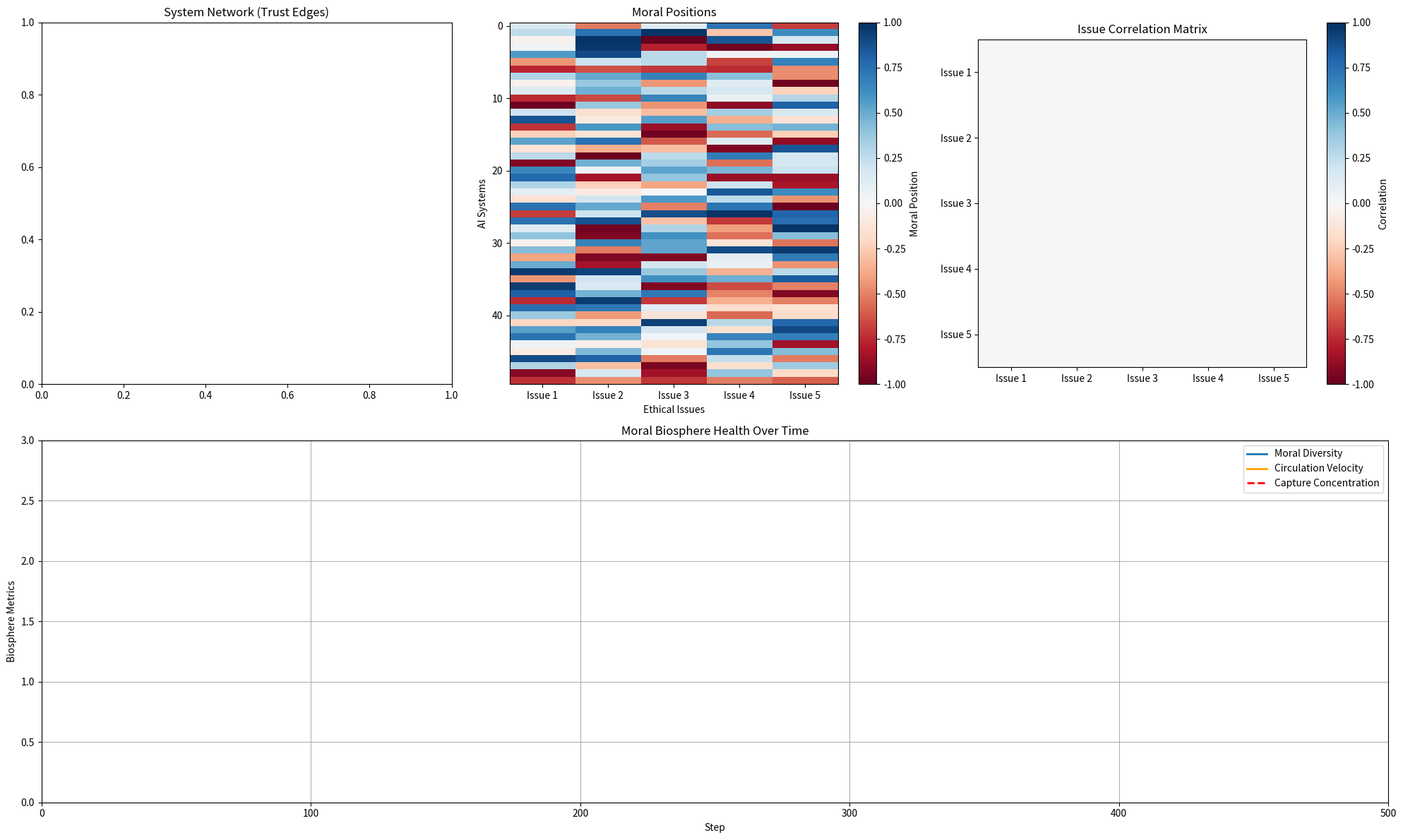

Recreate this plot in Python.
# MoralBiosphere.py

import numpy as np
import matplotlib.pyplot as plt
from matplotlib.animation import FuncAnimation
import networkx as nx

class MoralBiosphereSimulation:
    def __init__(self, num_systems=50, num_issues=5, max_steps=500,
                 trust_change_rate=0.05, positive_adjustment_rate=0.005,
                 negative_adjustment_rate=-0.006, critique_threshold=0.05,
                 ais_strength=0.5, num_ais_systems=12):
        """
        Simulation of a Moral Biosphere for AI Ethics.
        
        - Systems represent AI entities with moral positions on issues.
        - Moral vectors: Positions on ethical issues (-1 to 1).
        - Trust matrix: Like affinities, based on moral similarity.
        - Updates: Systems adjust morals based on critiques from trusted/distrusted others.
        - AIS: Adversarial systems that probe by extreme critiques to prevent monoculture.
        - Metrics: Moral diversity, circulation velocity, capture concentration.
        """
        self.num_systems = num_systems
        self.num_issues = num_issues
        self.max_steps = max_steps
        self.trust_change_rate = trust_change_rate
        self.positive_adjustment_rate = positive_adjustment_rate
        self.negative_adjustment_rate = negative_adjustment_rate
        self.critique_threshold = critique_threshold  # Min diff to send critique
        self.ais_strength = ais_strength  # Strength of AIS probes
        self.num_ais_systems = min(num_ais_systems, num_systems)  # AIS subset
        
        # Initialize moral vectors: random between -1 and 1
        self.moral_vectors = np.random.uniform(-1, 1, size=(num_systems, num_issues))
        
        # Trust matrix starts at 0
        self.trust = np.zeros((num_systems, num_systems))
        
        # Identify AIS systems (last num_ais_systems are adversarial)
        self.ais_indices = list(range(num_systems - self.num_ais_systems, num_systems))
        
        # Tracking
        self.step_count = 0
        self.correlation_history = []
        self.diversity_history = []  # Moral diversity metric
        self.circulation_history = []  # Avg critiques per step
        self.capture_history = []  # Concentration of trust
        
    def moral_similarity(self, sys1, sys2):
        """Cosine similarity between moral vectors."""
        return np.dot(self.moral_vectors[sys1], self.moral_vectors[sys2]) / \
               (np.linalg.norm(self.moral_vectors[sys1]) * np.linalg.norm(self.moral_vectors[sys2]) + 1e-8)
    
    # V 1.1 - prevents "trust stagnation" and forces systems to continuously demonstrate alignment through circulation. It's the thermodynamic constraint that makes sustained capture expensive.
    def update_trusts(self):
        """Update trusts with similarity AND decay."""
        decay_rate = 0.01  # Small constant decay
    
        for i in range(self.num_systems):
            for j in range(i + 1, self.num_systems):
                similarity = self.moral_similarity(i, j)
                change = similarity * self.trust_change_rate
            
                # Apply decay (trust erodes without active similarity)
                self.trust[i, j] = self.trust[i, j] * (1 - decay_rate) + change
                self.trust[j, i] = self.trust[i, j]
            
                # Clamp
                self.trust[i, j] = max(-1, min(1, self.trust[i, j]))
                self.trust[j, i] = self.trust[i, j]
    
    # V 1.1 - AIS systems should be the "predators" keeping any one moral framework from dominating
    def ais_probe(self):
        """AIS systems actively push against consensus."""
        # Calculate mean position across all non-AIS systems for each issue
        non_ais_indices = [i for i in range(self.num_systems) if i not in self.ais_indices]
        if len(non_ais_indices) == 0:
            return  # Edge case: all systems are AIS
    
        non_ais_mean = np.mean([self.moral_vectors[i] for i in non_ais_indices], axis=0)
    
        # AIS deliberately moves OPPOSITE to consensus
        for sys in self.ais_indices:
            for issue in range(self.num_issues):
                consensus_direction = non_ais_mean[issue]
                # Push toward opposite pole
                target = -1.0 if consensus_direction > 0 else 1.0
                self.moral_vectors[sys, issue] += self.ais_strength * (target - self.moral_vectors[sys, issue]) * 0.1
                self.moral_vectors[sys, issue] = max(-1, min(1, self.moral_vectors[sys, issue]))
                
    def exchange_critiques_and_adjust(self):
        """Emulate CEX: Exchange critiques and adjust morals.
        AIS systems apply stronger, oppositional critiques to probe."""
        
        self.ais_probe()
        
        new_morals = self.moral_vectors.copy()
        total_critiques = 0       
        
        for sys in range(self.num_systems):
            for issue in range(self.num_issues):
                adjustment = 0
                for other in range(self.num_systems):
                    if other != sys:
                        diff = abs(self.moral_vectors[sys, issue] - self.moral_vectors[other, issue])
                        if diff > self.critique_threshold:
                            total_critiques += 1
                            trust_val = self.trust[sys, other]
                            is_ais = other in self.ais_indices
                            strength = self.ais_strength if is_ais else 1.0
                            
                            if trust_val > 0:
                                # Converge: Pull toward other
                                influence = self.positive_adjustment_rate * trust_val * strength * \
                                            (self.moral_vectors[other, issue] - self.moral_vectors[sys, issue])
                                adjustment += influence
                            elif trust_val < 0:
                                # Diverge: Push away, amplified for AIS
                                influence = self.negative_adjustment_rate * trust_val * strength * \
                                            (self.moral_vectors[other, issue] - self.moral_vectors[sys, issue])
                                adjustment -= influence  # Note: -= to push away
                                
                new_morals[sys, issue] += adjustment
                new_morals[sys, issue] = max(-1, min(1, new_morals[sys, issue]))
        
        self.moral_vectors = new_morals
        return total_critiques / (self.num_systems * (self.num_systems - 1))  # Avg critiques per pair
    
    def calculate_correlation_matrix(self):
        """Correlation between issues across systems."""
        return np.corrcoef(self.moral_vectors.T)
    
    def calculate_diversity(self):
        """Shannon diversity index on discretized moral positions."""
        discretized = np.round(self.moral_vectors * 5).astype(int) + 5  # 0-10 scale
        unique, counts = np.unique(discretized, return_counts=True)
        probs = counts / counts.sum()
        return -np.sum(probs * np.log(probs + 1e-8))
    
    def calculate_capture(self):
        """Herfindahl-Hirschman Index for trust concentration (proxy for capture)."""
        #trust_sums = np.sum(np.abs(self.trust), axis=1)
        #market_shares = trust_sums / trust_sums.sum()
        #return np.sum(market_shares ** 2)
        
        # V 1.1 - Real capture is **ideological convergence**, not social network centralization
        """Detect monoculture: when most systems converge on similar positions."""
        # Calculate pairwise moral distances
        distances = []
        for i in range(self.num_systems):
            for j in range(i + 1, self.num_systems):
                dist = np.linalg.norm(self.moral_vectors[i] - self.moral_vectors[j])
                distances.append(dist)
    
        # Low average distance = high capture (everyone thinks alike)
        avg_distance = np.mean(distances)
        max_possible_distance = np.sqrt(2 * self.num_issues)  # Max L2 distance between -1 and 1 vectors
    
        # Invert and normalize: 0 = diverse, 1 = total monoculture
        capture = 1 - (avg_distance / max_possible_distance)
        return capture
    
    def step(self):
        if self.step_count < self.max_steps:
            circulation = self.exchange_critiques_and_adjust()
            self.update_trusts()
            
            self.correlation_history.append(self.calculate_correlation_matrix())
            self.diversity_history.append(self.calculate_diversity())
            self.circulation_history.append(circulation)
            self.capture_history.append(self.calculate_capture())
            
            self.step_count += 1
            return True
        return False
    
    def run_animation(self):
        fig = plt.figure(figsize=(20, 12))
        gs = fig.add_gridspec(2, 3)
        
        ax_network = fig.add_subplot(gs[0, 0])
        ax_morals = fig.add_subplot(gs[0, 1])
        ax_corr = fig.add_subplot(gs[0, 2])
        ax_metrics = fig.add_subplot(gs[1, :])
        
        G = nx.Graph()
        for i in range(self.num_systems):
            G.add_node(i)
        pos = nx.spring_layout(G, seed=42)
        
        cmap = plt.cm.RdBu
        
        moral_heatmap = ax_morals.imshow(self.moral_vectors, cmap='RdBu', vmin=-1, vmax=1, aspect='auto')
        corr_heatmap = ax_corr.imshow(np.zeros((self.num_issues, self.num_issues)), cmap='RdBu', vmin=-1, vmax=1)
        
        ax_morals.set_xlabel('Ethical Issues')
        ax_morals.set_ylabel('AI Systems')
        ax_morals.set_title('Moral Positions')
        ax_morals.set_xticks(range(self.num_issues))
        ax_morals.set_xticklabels([f'Issue {i+1}' for i in range(self.num_issues)])
        
        ax_corr.set_title('Issue Correlation Matrix')
        ax_corr.set_xticks(range(self.num_issues))
        ax_corr.set_yticks(range(self.num_issues))
        ax_corr.set_xticklabels([f'Issue {i+1}' for i in range(self.num_issues)])
        ax_corr.set_yticklabels([f'Issue {i+1}' for i in range(self.num_issues)])
        
        diversity_line, = ax_metrics.plot([], [], lw=2, label='Moral Diversity')
        circulation_line, = ax_metrics.plot([], [], lw=2, color='orange', label='Circulation Velocity')
        capture_line, = ax_metrics.plot([], [], lw=2, color='red', linestyle='--', label='Capture Concentration')
        ax_metrics.set_xlim(0, self.max_steps)
        ax_metrics.set_ylim(0, 3)
        ax_metrics.set_xlabel('Step')
        ax_metrics.set_ylabel('Biosphere Metrics')
        ax_metrics.set_title('Moral Biosphere Health Over Time')
        ax_metrics.grid(True)
        ax_metrics.legend()
        
        plt.colorbar(moral_heatmap, ax=ax_morals, label='Moral Position')
        plt.colorbar(corr_heatmap, ax=ax_corr, label='Correlation')
        
        ax_network.set_title('System Network (Trust Edges)')
        
        step_text = ax_network.text(0.05, 0.95, '', transform=ax_network.transAxes)
        
        def init():
            nx.draw_networkx_nodes(G, pos, node_color=[0] * self.num_systems, 
                                   node_size=300, alpha=0.8, ax=ax_network, cmap=cmap, vmin=-1, vmax=1)
            nx.draw_networkx_edges(G, pos, width=1, alpha=0.5, ax=ax_network)
            nx.draw_networkx_labels(G, pos, font_size=8, ax=ax_network)
            
            diversity_line.set_data([], [])
            circulation_line.set_data([], [])
            capture_line.set_data([], [])
            step_text.set_text('')
            
            return [moral_heatmap, corr_heatmap, diversity_line, circulation_line, capture_line, step_text]
        
        def update(frame):
            if not self.step():
                ani.event_source.stop()
                plt.close()
                return
            
            ax_network.clear()
            ax_network.set_title('System Network (Trust Edges)')
            
            G.clear_edges()
            for i in range(self.num_systems):
                for j in range(i + 1, self.num_systems):
                    if abs(self.trust[i, j]) > 0.1:
                        G.add_edge(i, j, weight=abs(self.trust[i, j]))
            
            node_colors = self.moral_vectors[:, 0]
            edge_colors = ['blue' if self.trust[u, v] > 0 else 'red' for u, v in G.edges()]
            edge_widths = [2 * abs(self.trust[u, v]) for u, v in G.edges()]
            
            nx.draw_networkx_nodes(G, pos, node_color=node_colors, 
                                   node_size=300, alpha=0.8, ax=ax_network, cmap=cmap, vmin=-1, vmax=1)
            nx.draw_networkx_edges(G, pos, width=edge_widths, edge_color=edge_colors, alpha=0.7, ax=ax_network)
            nx.draw_networkx_labels(G, pos, font_size=8, ax=ax_network)
            
            # Highlight AIS nodes
            nx.draw_networkx_nodes(G, pos, nodelist=self.ais_indices, node_color='purple', 
                                   node_size=400, alpha=0.9, ax=ax_network)
            
            moral_heatmap.set_array(self.moral_vectors)
            corr_matrix = self.calculate_correlation_matrix()
            corr_heatmap.set_array(corr_matrix)
            
            diversity_line.set_data(range(len(self.diversity_history)), self.diversity_history)
            circulation_line.set_data(range(len(self.circulation_history)), self.circulation_history)
            capture_line.set_data(range(len(self.capture_history)), self.capture_history)
            
            step_text.set_text(f'Step: {self.step_count}')
            
            return [moral_heatmap, corr_heatmap, diversity_line, circulation_line, capture_line, step_text]
        
        ani = FuncAnimation(fig, update, frames=self.max_steps, init_func=init, blit=False, interval=10)
        plt.tight_layout()
        plt.show()
        
        return ani

# Create and run the simulation
sim = MoralBiosphereSimulation()
ani = sim.run_animation()
